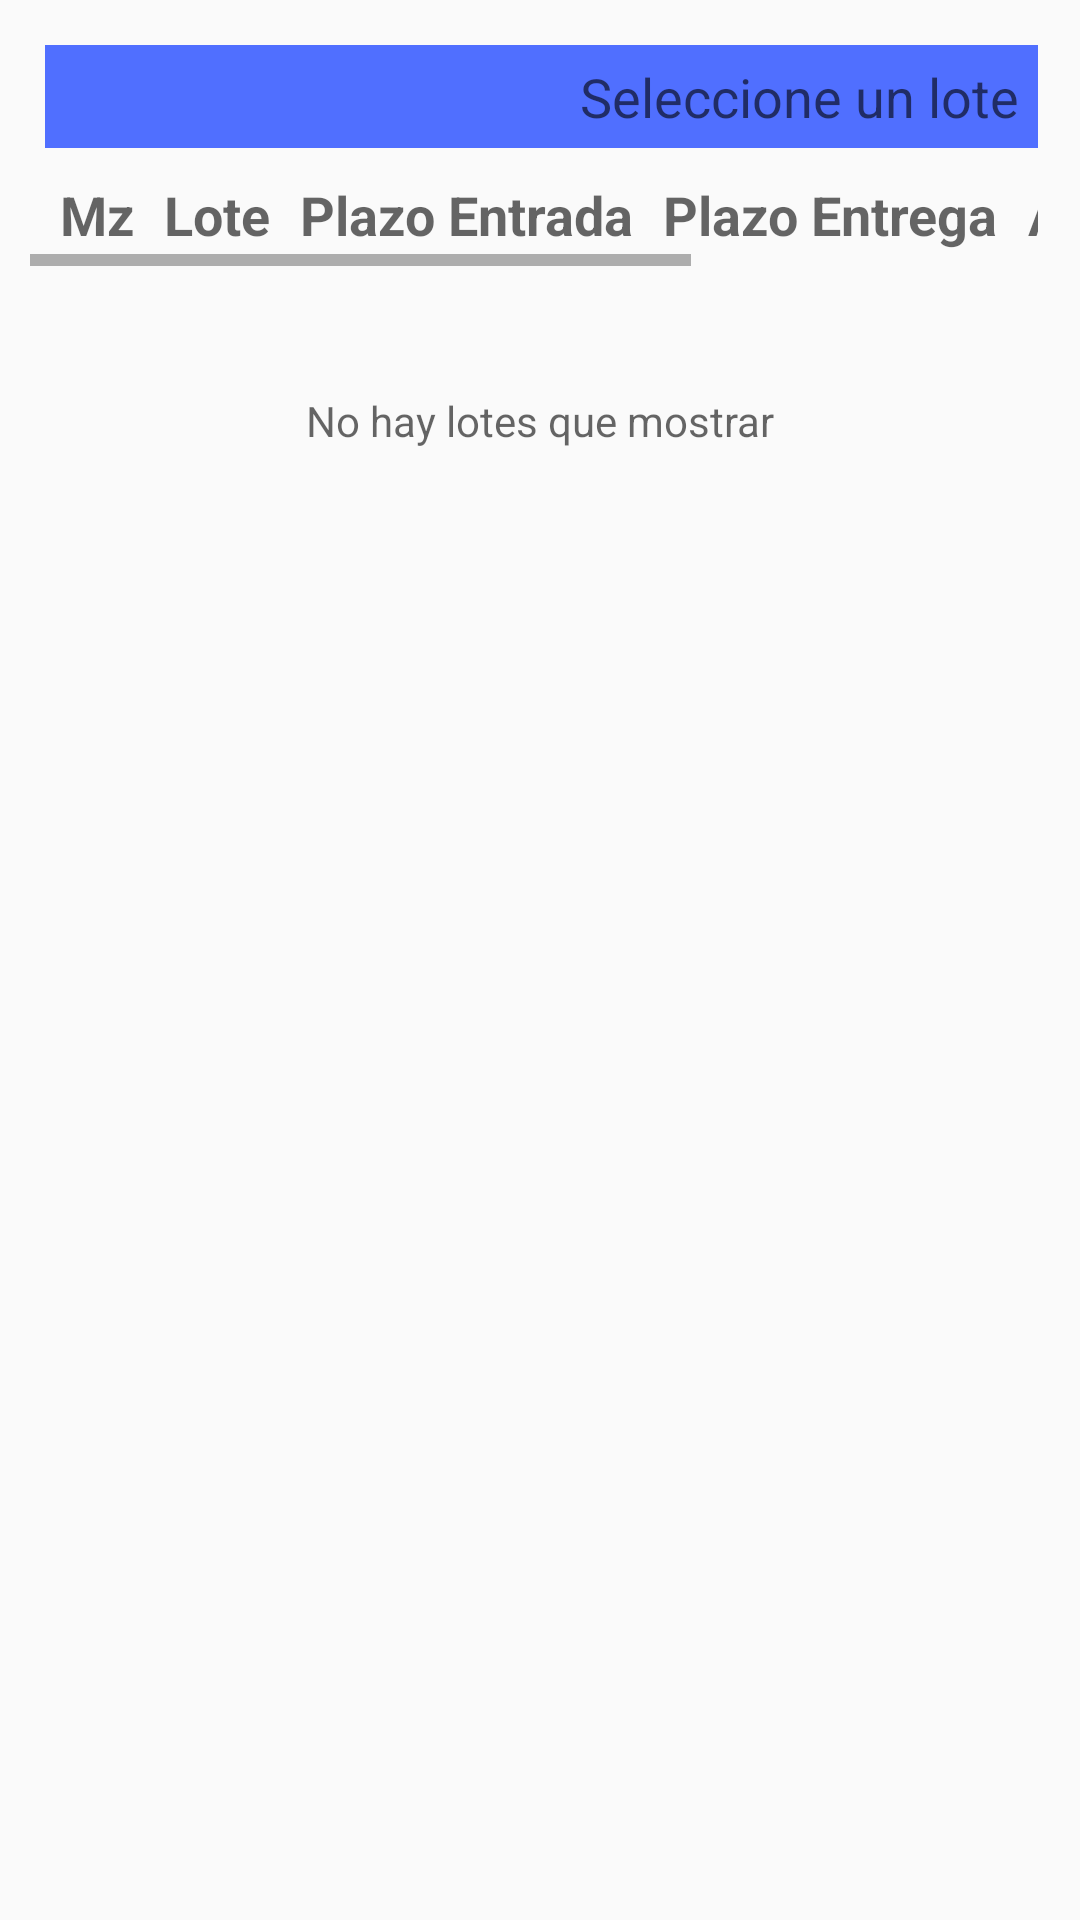

This screen was rendered from an Android layout file. Write that file and the resources it references.
<!-- AndroidManifest.xml: application theme AppTheme -->
<!-- res/layout/fragment_tab_lotes.xml -->
<LinearLayout xmlns:android="http://schemas.android.com/apk/res/android"
    android:layout_width="match_parent"
    android:layout_height="match_parent"
    android:orientation="vertical"
    android:layout_gravity="center">
    <ScrollView
        android:layout_width="wrap_content"
        android:layout_height="wrap_content"
        android:scrollbarStyle="outsideInset"
        android:layout_margin="10dp"
        android:fillViewport="true"
        android:scrollbars="vertical">
        <HorizontalScrollView
            android:layout_width="wrap_content"
            android:layout_height="fill_parent">
            <LinearLayout
                android:layout_width="fill_parent"
                android:layout_height="fill_parent"
                android:orientation="horizontal">
                <TableLayout
                    android:id="@+id/tablaLotes"
                    android:layout_width="match_parent"
                    android:layout_height="wrap_content"
                    style="?android:textAppearanceMedium"
                    android:layout_gravity="center"
                    android:scrollbars="vertical"
                    android:stretchColumns="6">
                    <View android:layout_width="2dp"
                        android:layout_height="match_parent"/>

                    <TableRow
                        android:layout_width="match_parent"
                        android:layout_height="wrap_content"
                        android:gravity="center_horizontal"
                        android:padding="5dp">
                        <TextView
                            android:text="Seleccione un lote"
                            android:gravity="center"
                            android:padding="5dp"
                            style="?android:textAppearanceMedium"
                            android:layout_span="6"
                            android:background="#ff506fff" />
                    </TableRow>
                    <TableRow
                        android:layout_width="match_parent"
                        android:layout_height="wrap_content"
                        android:gravity="center_horizontal"
                        android:focusable="true">
                        <TextView
                            android:text="Mz"
                            android:gravity="center"
                            android:padding="5dp"
                            style="?android:textAppearanceMedium"
                            android:textStyle="bold"/>
                        <TextView
                            android:text="Lote"
                            android:gravity="center"
                            android:padding="5dp"
                            style="?android:textAppearanceMedium"
                            android:textStyle="bold"/>
                        <TextView
                            android:text="Plazo Entrada"
                            android:gravity="center"
                            android:padding="5dp"
                            style="?android:textAppearanceMedium"
                            android:textStyle="bold"/>
                        <TextView
                            android:text="Plazo Entrega"
                            android:gravity="center"
                            android:padding="5dp"
                            style="?android:textAppearanceMedium"
                            android:textStyle="bold"/>
                        <TextView
                            android:text="Área Terreno"
                            android:gravity="center"
                            android:padding="5dp"
                            style="?android:textAppearanceMedium"
                            android:textStyle="bold"/>
                        <TextView
                            android:text="Estado"
                            android:gravity="center"
                            android:padding="5dip"
                            style="?android:textAppearanceMedium"
                            android:textStyle="bold"/>

                    </TableRow>
                </TableLayout>
            </LinearLayout>

        </HorizontalScrollView>
    </ScrollView>

    <TextView android:id="@android:id/empty"
        style="?android:textAppearanceSmall"
        android:layout_width="wrap_content"
        android:layout_height="wrap_content"
        android:layout_gravity="center"
        android:padding="32dp"
        android:text="No hay lotes que mostrar"
        android:textColor="?android:textColorSecondary" />

</LinearLayout>
<!-- resources referenced by this layout -->
<resources>
  <style name="AppTheme" parent="Theme.AppCompat.Light.DarkActionBar">
          <item name="android:actionBarStyle">@style/ActionBar</item>
          <item name="actionBarStyle">@style/ActionBar</item>
      </style>
  <style name="ActionBar" parent="Widget.AppCompat.Light.ActionBar.Solid.Inverse">
          <item name="android:background">@color/azul_theme</item>
          <item name="background">@color/azul_theme</item>
          <item name="android:icon">@drawable/ciudad_celeste_logo_icon</item>
      </style>
  <color name="azul_theme">#1d5fa0</color>
  <!-- drawable ciudad_celeste_logo_icon: png bitmap (drawable, 50839 bytes) -->
</resources>
